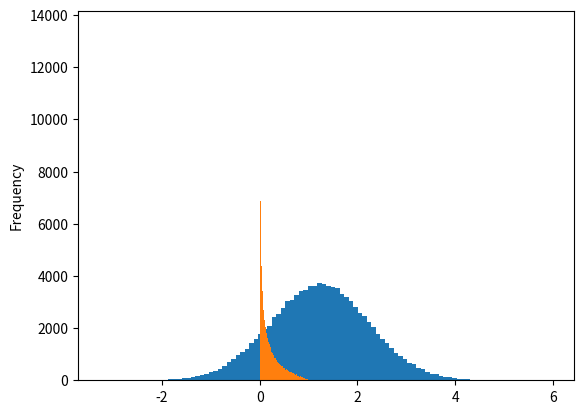

The script that saved this image: (Note: this script raises an exception after producing the figure.)
import numpy as np
import pandas as pd
import matplotlib.pyplot as plt

from scipy.stats import norm

"""
Replication of "A Short Note on P-Value Hacking"
https://arxiv.org/pdf/1603.07532.pdf
"""

sample_size = 5
significance_level = 0.05
std_dev = 1
mean_1 = 0
mean_2 = 0.55
simulations = 100000

true_tstat = (mean_2 - mean_1) / (std_dev / np.sqrt(sample_size))
true_p_value = 1 - norm.cdf(true_tstat)
print('True p-value:', true_p_value)

p_values_dicts = {}
for i in range(simulations):
    realized = np.random.normal(loc=mean_2, scale=std_dev, size=sample_size)
    mean_2_realized = realized.mean()
    std_2_realized = realized.std()
    real_p_value = (mean_2_realized - mean_1) / (std_dev / np.sqrt(sample_size))
    p_values_dicts[i] = real_p_value

pd.Series(p_values_dicts).plot(kind='hist', bins=100)
plt.show()

obs_p_values = pd.Series(1 - norm.cdf(pd.Series(p_values_dicts)))
obs_p_values.plot(kind='hist', bins=100)
obs_p_values_lower_real = np.float(len(obs_p_values[obs_p_values < (1 - norm.cdf(real_p_value))])) / len(obs_p_values)
portion = len(obs_p_values[obs_p_values < true_p_value]) / simulations
plt.show()

print('Observed p-values mean: ', obs_p_values.mean())
print('Observed p-values median: ', obs_p_values.median())
print('Portion of p-values < than the real one: ', portion)

